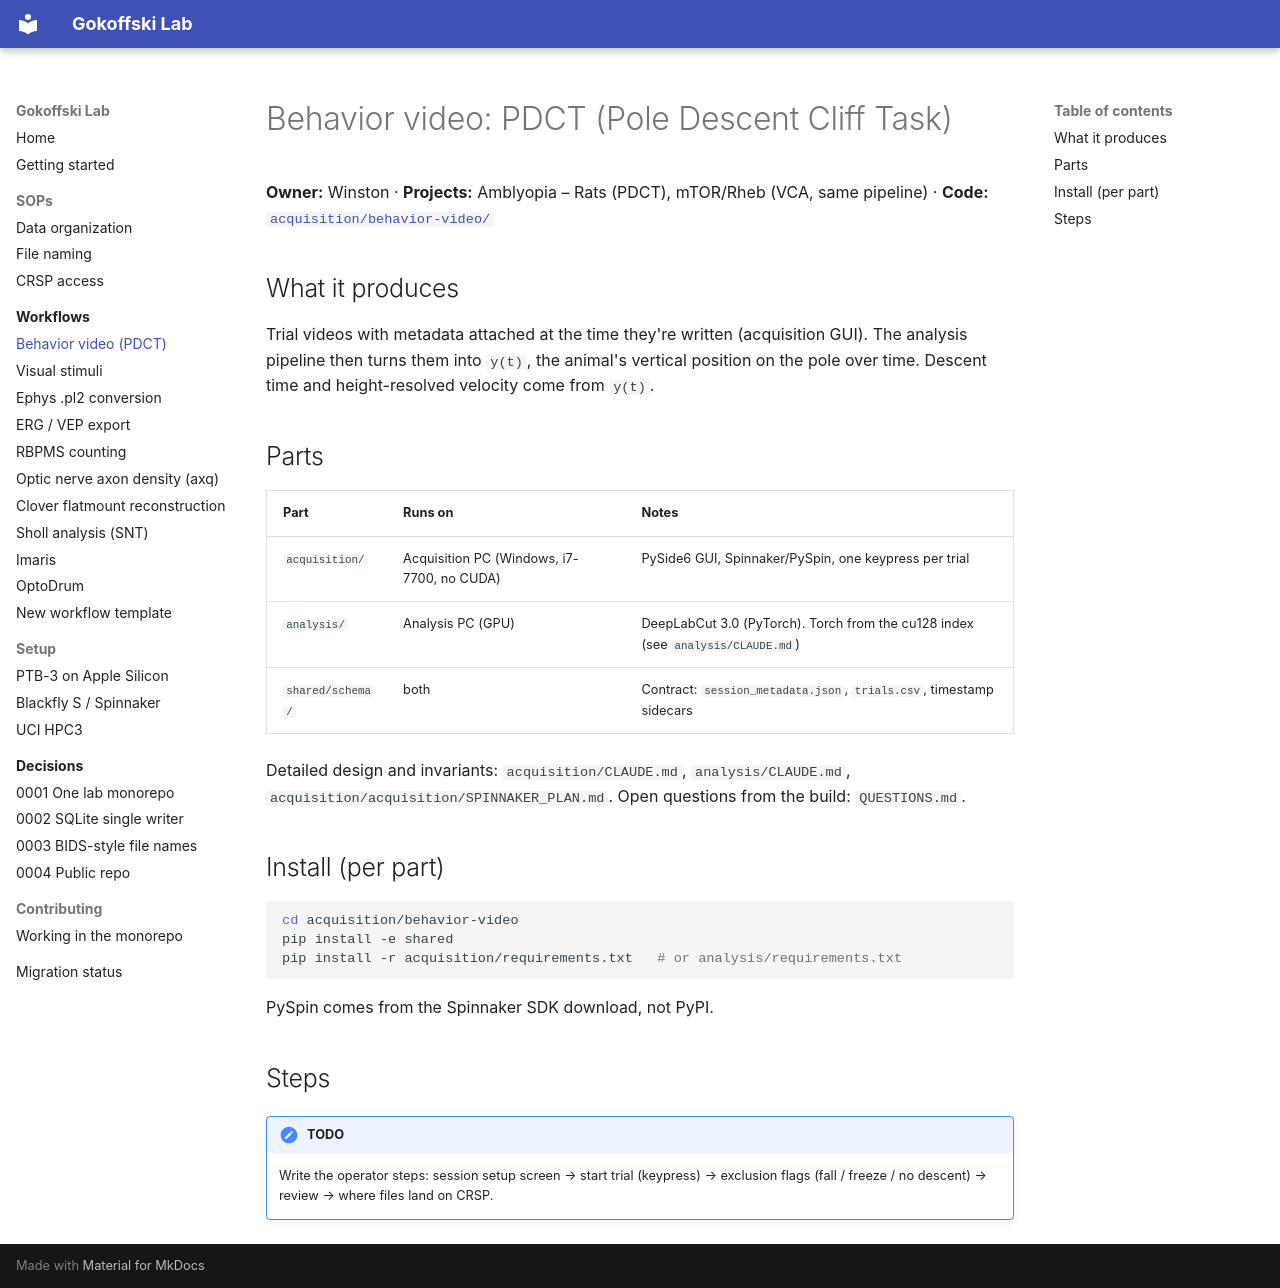

repository: Gokoffski-Lab/lab · page: workflows/behavior-video-pdct/index.html · generator: mkdocs

# Behavior video: PDCT (Pole Descent Cliff Task)

**Owner:** Winston · **Projects:** Amblyopia – Rats (PDCT), mTOR/Rheb (VCA, same pipeline) ·
**Code:** [`acquisition/behavior-video/`](https://github.com/Gokoffski-Lab/lab/tree/main/acquisition/behavior-video)

## What it produces
Trial videos with metadata attached at the time they're written (acquisition GUI). The analysis pipeline
then turns them into `y(t)`, the animal's vertical position on the pole over time. Descent time and
height-resolved velocity come from `y(t)`.

## Parts
| Part | Runs on | Notes |
|---|---|---|
| `acquisition/` | Acquisition PC (Windows, i7-7700, no CUDA) | PySide6 GUI, Spinnaker/PySpin, one keypress per trial |
| `analysis/` | Analysis PC (GPU) | DeepLabCut 3.0 (PyTorch). Torch from the cu128 index (see `analysis/CLAUDE.md`) |
| `shared/schema/` | both | Contract: `session_metadata.json`, `trials.csv`, timestamp sidecars |

Detailed design and invariants: `acquisition/CLAUDE.md`, `analysis/CLAUDE.md`,
`acquisition/acquisition/SPINNAKER_PLAN.md`. Open questions from the build: `QUESTIONS.md`.

## Install (per part)
```bash
cd acquisition/behavior-video
pip install -e shared
pip install -r acquisition/requirements.txt   # or analysis/requirements.txt
```
PySpin comes from the Spinnaker SDK download, not PyPI.

## Steps
!!! note "TODO"
    Write the operator steps: session setup screen → start trial (keypress) → exclusion flags (fall / freeze / no descent) → review → where files land on CRSP.
